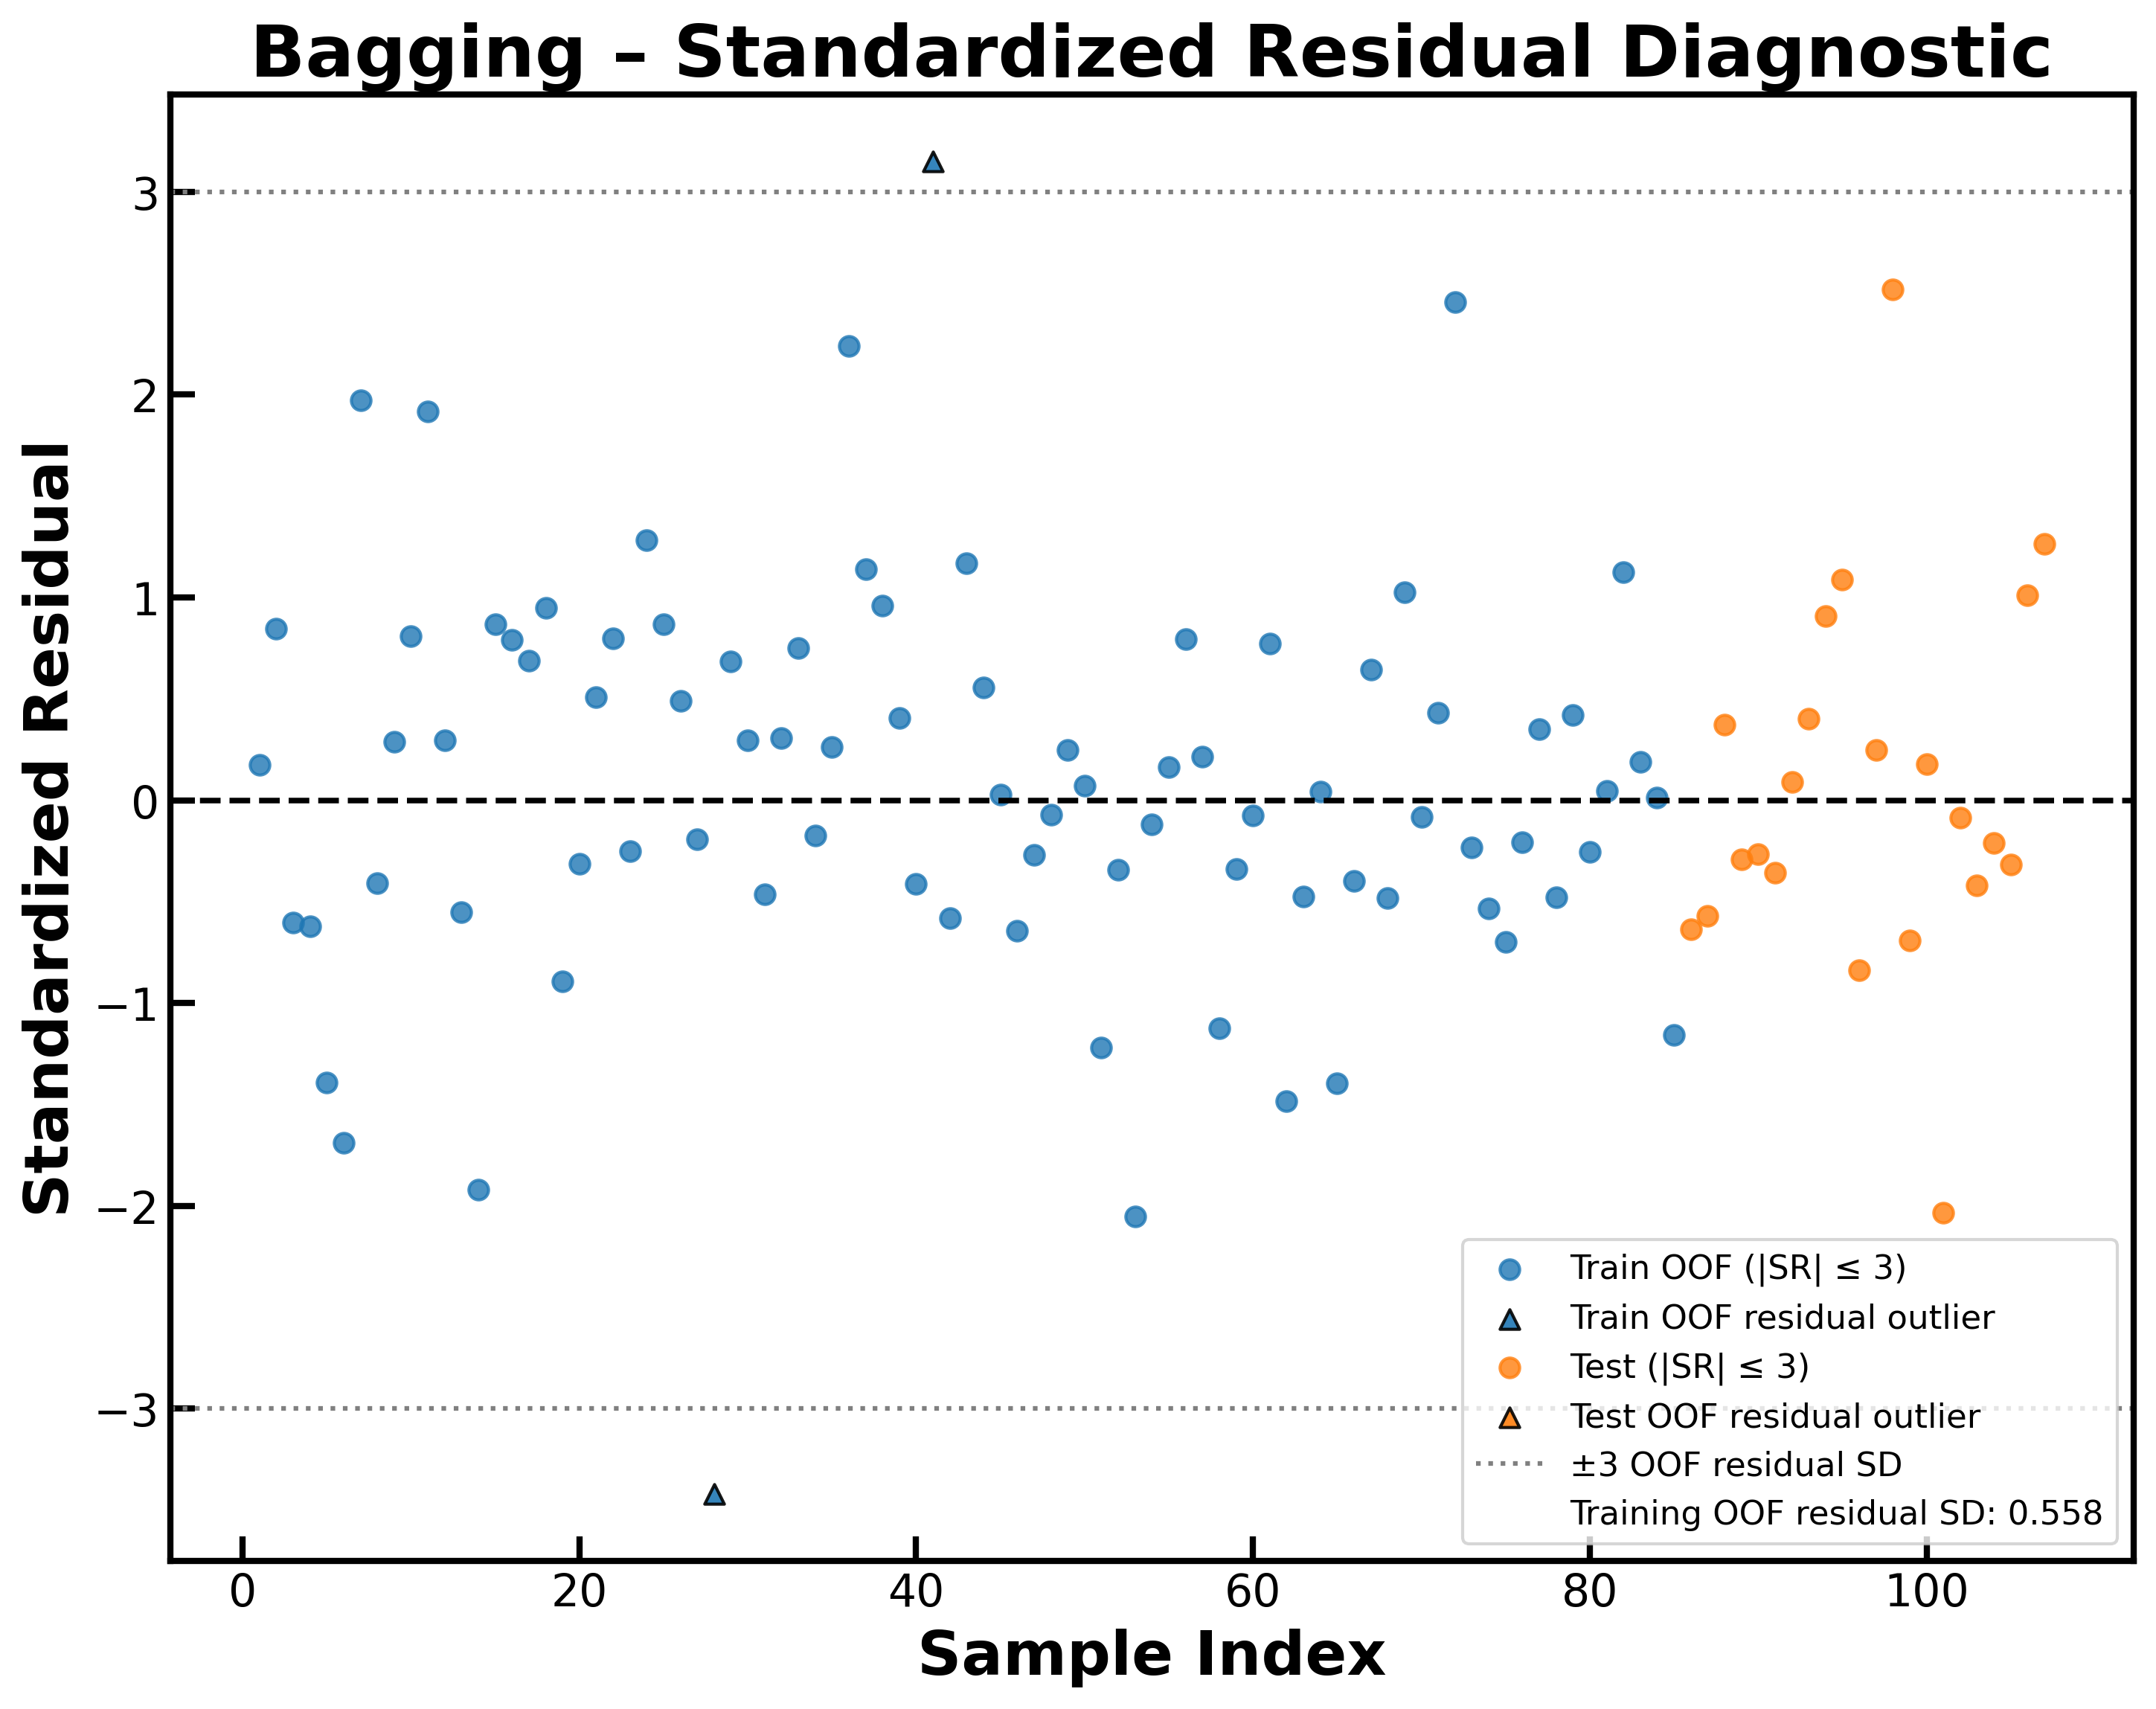

Source data for this figure (header and first rows):
Dataset, Sample_Index, Observed, Predicted, Residual, Standardized_Residual, Residual_Outlier_absSR_gt_3
Train_OOF, 1, 4.18, 4.083, 0.09683, 0.1735, False
Train_OOF, 2, 5.097, 4.624, 0.4725, 0.8468, False
Train_OOF, 3, 5.373, 5.709, -0.3366, -0.6032, False
Train_OOF, 4, 4.996, 5.343, -0.3472, -0.6223, False
Train_OOF, 5, 4.398, 5.174, -0.7762, -1.391, False
Train_OOF, 6, 3.0, 3.942, -0.9419, -1.688, False
Train_OOF, 7, 5.699, 4.598, 1.101, 1.973, False
Train_OOF, 8, 4.699, 4.927, -0.2279, -0.4085, False
Train_OOF, 9, 3.53, 3.37, 0.1603, 0.2873, False
Train_OOF, 10, 3.71, 3.258, 0.4515, 0.8093, False
Train_OOF, 11, 5.854, 4.785, 1.069, 1.915, False
Train_OOF, 12, 4.959, 4.794, 0.1642, 0.2942, False
Train_OOF, 13, 4.174, 4.481, -0.3075, -0.5512, False
Train_OOF, 14, 2.71, 3.781, -1.071, -1.919, False
Train_OOF, 15, 5.0, 4.517, 0.4834, 0.8663, False
Train_OOF, 16, 4.89, 4.449, 0.4414, 0.7911, False
Train_OOF, 17, 6.036, 5.651, 0.3849, 0.6897, False
Train_OOF, 18, 4.481, 3.953, 0.5283, 0.9469, False
Train_OOF, 19, 3.932, 4.43, -0.4987, -0.8937, False
Train_OOF, 20, 4.917, 5.091, -0.1741, -0.312, False
Train_OOF, 21, 4.924, 4.641, 0.2839, 0.5088, False
Train_OOF, 22, 5.638, 5.194, 0.4444, 0.7964, False
Train_OOF, 23, 3.936, 4.076, -0.1409, -0.2526, False
Train_OOF, 24, 4.932, 4.216, 0.7153, 1.282, False
Train_OOF, 25, 6.027, 5.543, 0.4834, 0.8664, False
Train_OOF, 26, 4.721, 4.448, 0.2737, 0.4905, False
Train_OOF, 27, 4.237, 4.344, -0.107, -0.1917, False
Train_OOF, 28, 2.3, 4.209, -1.909, -3.421, True
Train_OOF, 29, 5.046, 4.663, 0.3827, 0.6859, False
Train_OOF, 30, 5.569, 5.403, 0.1656, 0.2968, False
Train_OOF, 31, 3.0, 3.26, -0.2595, -0.4652, False
Train_OOF, 32, 3.41, 3.24, 0.1702, 0.3051, False
Train_OOF, 33, 5.155, 4.736, 0.419, 0.7509, False
Train_OOF, 34, 4.276, 4.374, -0.0978, -0.1753, False
Train_OOF, 35, 4.538, 4.391, 0.1462, 0.262, False
Train_OOF, 36, 5.745, 4.496, 1.249, 2.238, False
Train_OOF, 37, 5.222, 4.586, 0.6356, 1.139, False
Train_OOF, 38, 6.244, 5.709, 0.5349, 0.9587, False
Train_OOF, 39, 5.606, 5.379, 0.2266, 0.4062, False
Train_OOF, 40, 4.917, 5.148, -0.231, -0.414, False
Train_OOF, 41, 5.886, 4.128, 1.758, 3.151, True
Train_OOF, 42, 3.903, 4.228, -0.3253, -0.583, False
Train_OOF, 43, 6.027, 5.376, 0.6512, 1.167, False
Train_OOF, 44, 4.167, 3.858, 0.3097, 0.555, False
Train_OOF, 45, 3.15, 3.134, 0.01587, 0.02844, False
Train_OOF, 46, 3.86, 4.22, -0.3599, -0.6451, False
Train_OOF, 47, 4.444, 4.594, -0.1499, -0.2686, False
Train_OOF, 48, 4.523, 4.563, -0.04025, -0.07214, False
Train_OOF, 49, 4.04, 3.901, 0.1391, 0.2494, False
Train_OOF, 50, 4.662, 4.621, 0.04025, 0.07214, False
Train_OOF, 51, 4.036, 4.716, -0.6799, -1.218, False
Train_OOF, 52, 4.28, 4.472, -0.1916, -0.3434, False
Train_OOF, 53, 2.4, 3.546, -1.146, -2.053, False
Train_OOF, 54, 3.872, 3.938, -0.0661, -0.1185, False
Train_OOF, 55, 4.796, 4.705, 0.09046, 0.1621, False
Train_OOF, 56, 4.387, 3.943, 0.444, 0.7957, False
Train_OOF, 57, 4.569, 4.449, 0.1199, 0.2149, False
Train_OOF, 58, 2.4, 3.028, -0.6276, -1.125, False
Train_OOF, 59, 4.387, 4.577, -0.1898, -0.3402, False
Train_OOF, 60, 4.032, 4.074, -0.0423, -0.0758, False
... 47 more rows
